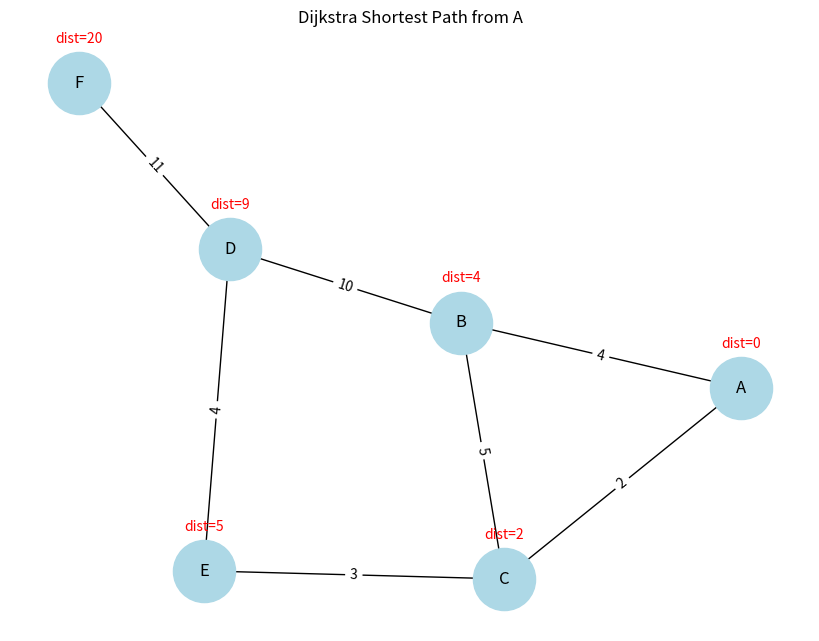

Recreate this plot in Python.
import networkx as nx
import matplotlib.pyplot as plt

# Create weighted graph
G = nx.Graph()

edges = [
    ("A", "B", 4),
    ("A", "C", 2),
    ("B", "C", 5),
    ("B", "D", 10),
    ("C", "E", 3),
    ("E", "D", 4),
    ("D", "F", 11)
]

# Add edges
for u, v, w in edges:
    G.add_edge(u, v, weight=w)

# Run Dijkstra from source
source = "A"
dist = nx.single_source_dijkstra_path_length(G, source)

# Positions for graph layout
pos = nx.spring_layout(G, seed=42)

plt.figure(figsize=(8,6))

# Draw graph
nx.draw(G, pos, with_labels=True, node_color="lightblue",
        node_size=2000, font_size=12)

# Draw edge labels (weights)
edge_labels = nx.get_edge_attributes(G, "weight")
nx.draw_networkx_edge_labels(G, pos, edge_labels=edge_labels)

# Highlight shortest distances from source
for node, d in dist.items():
    plt.text(pos[node][0], pos[node][1]+0.1,
             f"dist={d}", ha='center', color="red")

plt.title(f"Dijkstra Shortest Path from {source}")
plt.show()
